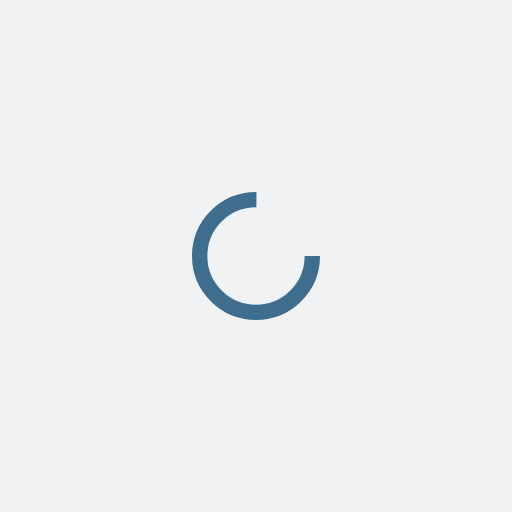
t = 0.00 s
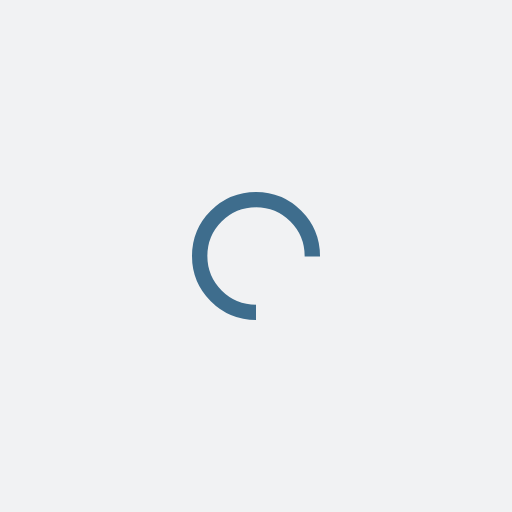
t = 0.25 s
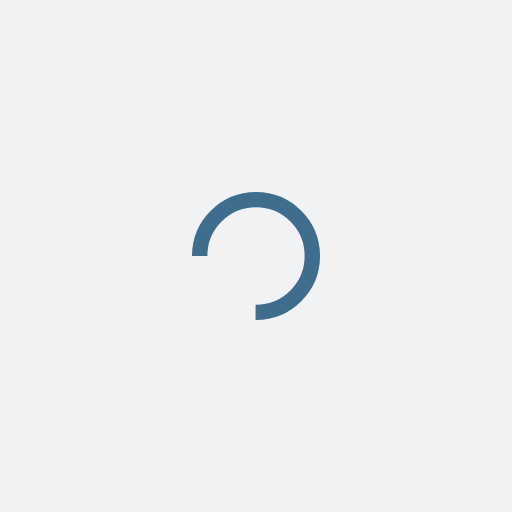
t = 0.50 s
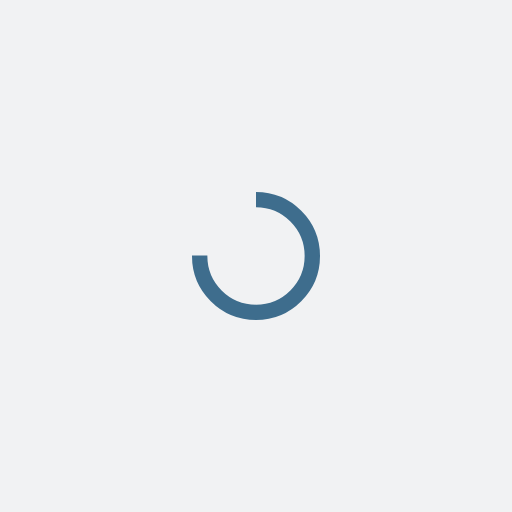
t = 0.75 s

The animated SVG that drew these frames (rendered in a browser with its animation timeline set to each time). Animation: 1 SMIL element (animateTransform=1); one cycle of 1.00 s, repeats indefinitely.

<?xml version="1.0" encoding="utf-8"?>
<svg xmlns="http://www.w3.org/2000/svg" xmlns:xlink="http://www.w3.org/1999/xlink" style="margin: auto; background: rgb(241, 242, 243); display: block; shape-rendering: auto;" width="57px" height="57px" viewBox="0 0 100 100" preserveAspectRatio="xMidYMid">
<circle cx="50" cy="50" fill="none" stroke="#3e6d8d" stroke-width="3" r="11" stroke-dasharray="51.83627878423158 19.27875959474386">
  <animateTransform attributeName="transform" type="rotate" repeatCount="indefinite" dur="1s" values="0 50 50;360 50 50" keyTimes="0;1"></animateTransform>
</circle>
<!-- [ldio] generated by https://loading.io/ --></svg>